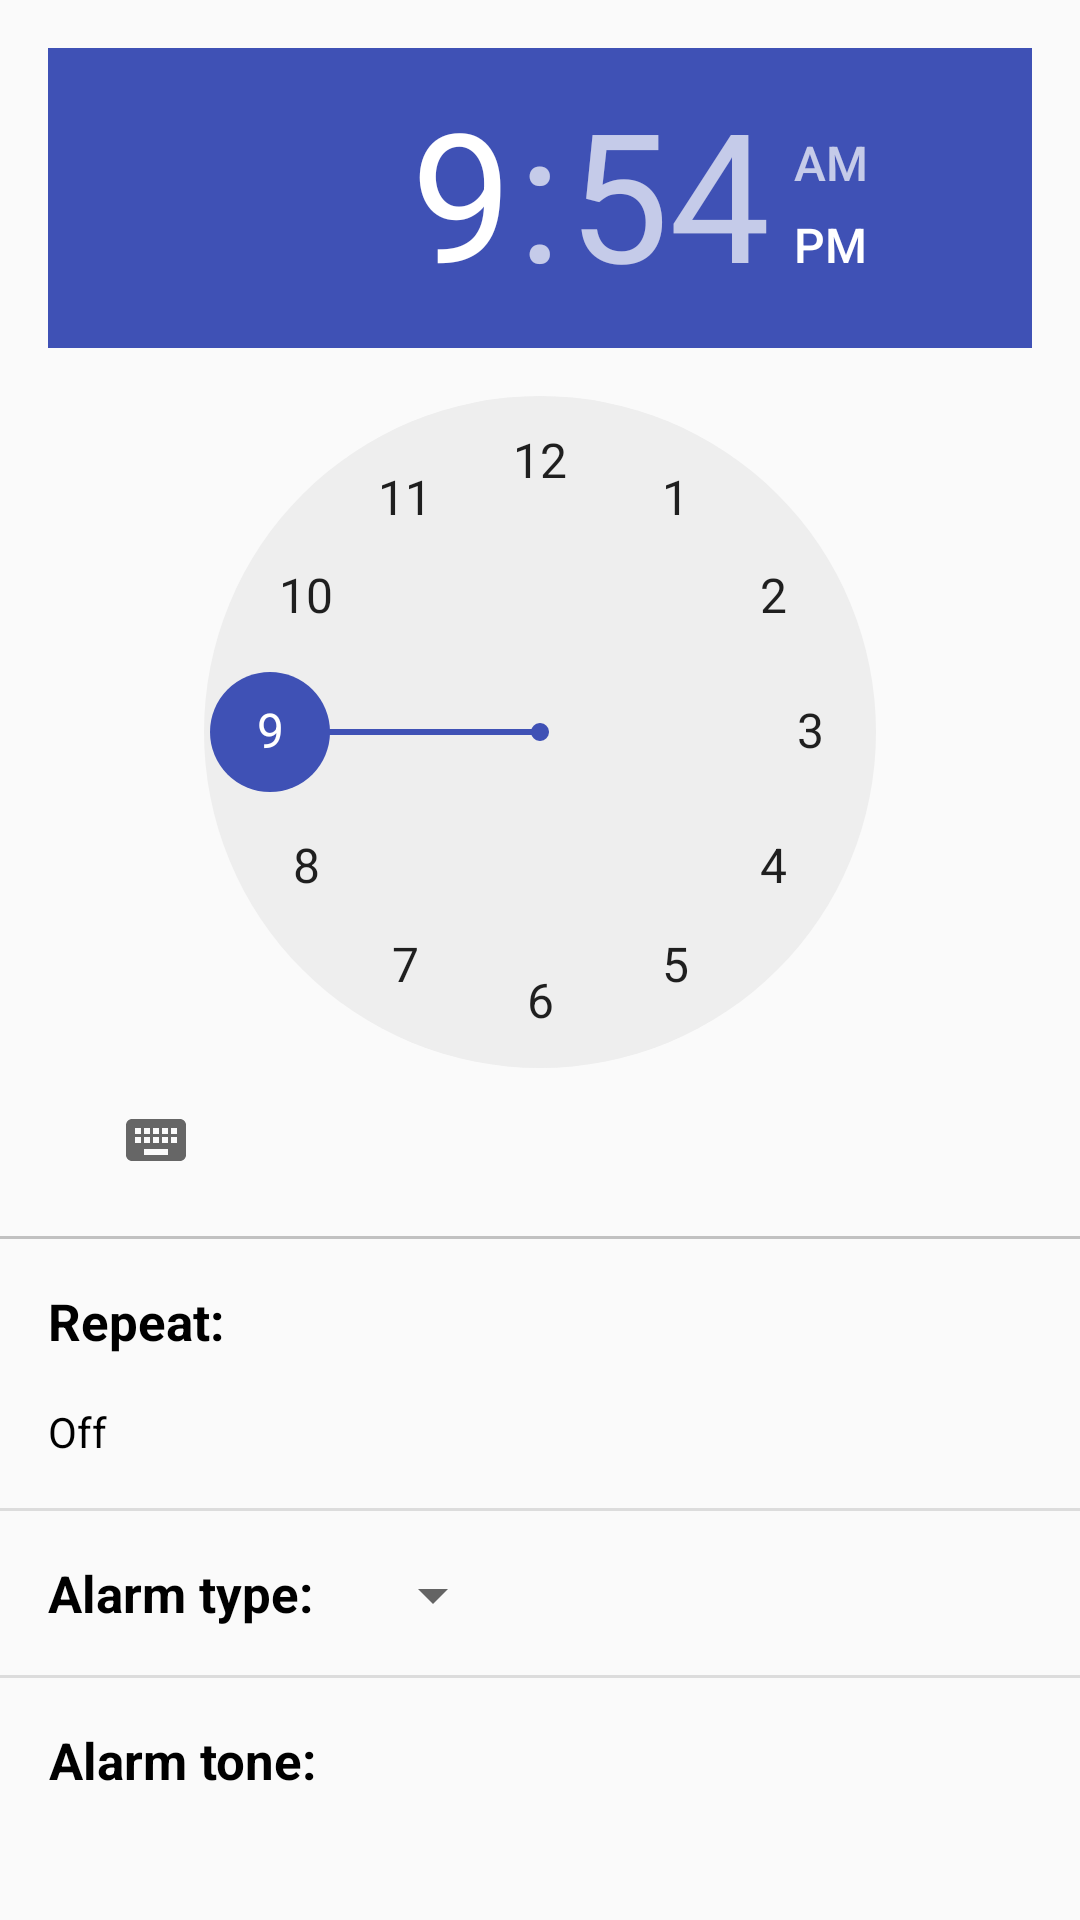

This screen was rendered from an Android layout file. Write that file and the resources it references.
<!-- AndroidManifest.xml: application theme AppTheme -->
<!-- res/layout/frag_alarmdetails_main_scrollview.xml -->
<?xml version="1.0" encoding="utf-8"?>
<androidx.constraintlayout.widget.ConstraintLayout xmlns:android="http://schemas.android.com/apk/res/android"
    xmlns:app="http://schemas.android.com/apk/res-auto"
    xmlns:tools="http://schemas.android.com/tools"
    android:layout_width="match_parent"
    android:layout_height="match_parent">

    <TimePicker
        android:id="@+id/addAlarmTimePicker"
        android:layout_width="0dp"
        android:layout_height="wrap_content"
        android:layout_marginStart="16dp"
        android:layout_marginTop="16dp"
        android:layout_marginEnd="16dp"
        app:layout_constraintEnd_toEndOf="parent"
        app:layout_constraintHorizontal_bias="0.0"
        app:layout_constraintStart_toStartOf="parent"
        app:layout_constraintTop_toTopOf="parent" />

    <View
        android:id="@+id/divider3"
        android:layout_width="0dp"
        android:layout_height="1dp"
        android:layout_marginTop="8dp"
        android:background="?android:attr/listDivider"
        app:layout_constraintEnd_toEndOf="parent"
        app:layout_constraintStart_toStartOf="parent"
        app:layout_constraintTop_toBottomOf="@+id/addAlarmTimePicker" />

    <View
        android:id="@+id/divider4"
        android:layout_width="0dp"
        android:layout_height="1dp"
        android:layout_marginTop="8dp"
        android:background="?android:attr/listDivider"
        app:layout_constraintEnd_toEndOf="parent"
        app:layout_constraintHorizontal_bias="1.0"
        app:layout_constraintStart_toStartOf="parent"
        app:layout_constraintTop_toBottomOf="@+id/repeatConstraintLayout" />

    <TextView
        android:id="@+id/textView2"
        style="@style/labelStyle"
        android:layout_width="wrap_content"
        android:layout_height="wrap_content"
        android:layout_marginStart="16dp"
        android:layout_marginTop="16dp"
        android:text="@string/alarmType"
        app:layout_constraintStart_toStartOf="parent"
        app:layout_constraintTop_toBottomOf="@+id/divider4" />

    <Spinner
        android:id="@+id/alarmTypeSpinner"
        android:layout_width="wrap_content"
        android:layout_height="wrap_content"
        android:layout_marginStart="16dp"
        android:layout_marginTop="16dp"
        android:layout_marginEnd="16dp"
        app:layout_constraintEnd_toEndOf="parent"
        app:layout_constraintHorizontal_bias="0.0"
        app:layout_constraintStart_toEndOf="@+id/textView2"
        app:layout_constraintTop_toBottomOf="@+id/divider4" />

    <View
        android:id="@+id/divider5"
        android:layout_width="0dp"
        android:layout_height="1dp"
        android:layout_marginTop="16dp"
        android:background="?android:attr/listDivider"
        app:layout_constraintEnd_toEndOf="parent"
        app:layout_constraintStart_toStartOf="parent"
        app:layout_constraintTop_toBottomOf="@+id/textView2" />

    <androidx.constraintlayout.widget.ConstraintLayout
        android:id="@+id/repeatConstraintLayout"
        android:layout_width="0dp"
        android:layout_height="wrap_content"
        android:layout_marginTop="8dp"
        app:layout_constraintEnd_toEndOf="parent"
        app:layout_constraintHorizontal_bias="1.0"
        app:layout_constraintStart_toStartOf="parent"
        app:layout_constraintTop_toBottomOf="@+id/divider7">

        <TextView
            android:id="@+id/textView"
            style="@style/labelStyle"
            android:layout_width="wrap_content"
            android:layout_height="wrap_content"
            android:layout_marginStart="16dp"
            android:layout_marginTop="8dp"
            android:text="@string/repeatButton"
            app:layout_constraintStart_toStartOf="parent"
            app:layout_constraintTop_toTopOf="parent" />

        <TextView
            android:id="@+id/currentRepeatOptionsTextView"
            android:layout_width="0dp"
            android:layout_height="wrap_content"
            android:layout_marginStart="16dp"
            android:layout_marginTop="16dp"
            android:layout_marginEnd="16dp"
            android:layout_marginBottom="8dp"
            android:text="@string/repeatNone"
            android:textColor="@color/defaultLabelColor"
            app:layout_constraintBottom_toBottomOf="parent"
            app:layout_constraintEnd_toEndOf="parent"
            app:layout_constraintHorizontal_bias="0.0"
            app:layout_constraintStart_toStartOf="parent"
            app:layout_constraintTop_toBottomOf="@+id/textView"
            app:layout_constraintVertical_bias="0.0" />
    </androidx.constraintlayout.widget.ConstraintLayout>

    <View
        android:id="@+id/divider7"
        android:layout_width="0dp"
        android:layout_height="1dp"
        android:layout_marginTop="8dp"
        android:background="?android:attr/listDivider"
        app:layout_constraintEnd_toEndOf="parent"
        app:layout_constraintStart_toStartOf="parent"
        app:layout_constraintTop_toBottomOf="@+id/addAlarmTimePicker" />

    <androidx.constraintlayout.widget.ConstraintLayout
        android:id="@+id/alarmToneConstraintLayout"
        android:layout_width="0dp"
        android:layout_height="wrap_content"
        android:layout_marginTop="8dp"
        app:layout_constraintEnd_toEndOf="parent"
        app:layout_constraintHorizontal_bias="0.0"
        app:layout_constraintStart_toStartOf="parent"
        app:layout_constraintTop_toBottomOf="@+id/divider5">

        <TextView
            android:id="@+id/alarmToneLabel"
            style="@style/labelStyle"
            android:layout_width="wrap_content"
            android:layout_height="wrap_content"
            android:layout_marginStart="16dp"
            android:layout_marginTop="8dp"
            android:text="@string/alarmToneLabel"
            app:layout_constraintStart_toStartOf="parent"
            app:layout_constraintTop_toTopOf="parent" />

        <TextView
            android:id="@+id/alarmToneTextView"
            android:layout_width="0dp"
            android:layout_height="wrap_content"
            android:layout_marginStart="16dp"
            android:layout_marginTop="16dp"
            android:layout_marginEnd="16dp"
            android:layout_marginBottom="8dp"
            android:textSize="17sp"
            app:layout_constraintBottom_toBottomOf="parent"
            app:layout_constraintEnd_toEndOf="parent"
            app:layout_constraintStart_toStartOf="parent"
            app:layout_constraintTop_toBottomOf="@+id/alarmToneLabel"
            app:layout_constraintVertical_bias="0.0" />
    </androidx.constraintlayout.widget.ConstraintLayout>

    <View
        android:id="@+id/divider26"
        android:layout_width="0dp"
        android:layout_height="1dp"
        android:layout_marginTop="8dp"
        android:background="?android:attr/listDivider"
        app:layout_constraintEnd_toEndOf="parent"
        app:layout_constraintStart_toStartOf="parent"
        app:layout_constraintTop_toBottomOf="@+id/alarmToneConstraintLayout" />

    <androidx.constraintlayout.widget.ConstraintLayout
        android:id="@+id/alarmMessageConstraintLayout"
        android:layout_width="0dp"
        android:layout_height="wrap_content"
        android:layout_marginTop="8dp"
        app:layout_constraintEnd_toEndOf="parent"
        app:layout_constraintStart_toStartOf="parent"
        app:layout_constraintTop_toBottomOf="@+id/divider26">

        <TextView
            android:id="@+id/textView_alarmMessageLabel"
            style="@style/labelStyle"
            android:layout_width="wrap_content"
            android:layout_height="wrap_content"
            android:layout_marginStart="16dp"
            android:layout_marginTop="8dp"
            android:text="@string/alarmMessageLabel"
            app:layout_constraintStart_toStartOf="parent"
            app:layout_constraintTop_toTopOf="parent" />

        <TextView
            android:id="@+id/textView_alarmMessage"
            android:layout_width="0dp"
            android:layout_height="wrap_content"
            android:layout_marginStart="16dp"
            android:layout_marginTop="16dp"
            android:layout_marginEnd="16dp"
            android:textSize="17sp"
            android:textColor="@color/defaultLabelColor"
            android:layout_marginBottom="8dp"
            android:text="@string/alarmMessage_default"
            app:layout_constraintBottom_toBottomOf="parent"
            app:layout_constraintEnd_toEndOf="parent"
            app:layout_constraintStart_toStartOf="parent"
            app:layout_constraintTop_toBottomOf="@+id/textView_alarmMessageLabel"
            app:layout_constraintVertical_bias="0.0" />
    </androidx.constraintlayout.widget.ConstraintLayout>


</androidx.constraintlayout.widget.ConstraintLayout>
<!-- resources referenced by this layout -->
<resources>
  <color name="defaultLabelColor">#000000</color>
  <string name="alarmMessageLabel">Alarm message:</string>
  <string name="alarmMessage_default">Not set</string>
  <string name="alarmToneLabel">Alarm tone:</string>
  <string name="alarmType">Alarm type:</string>
  <string name="repeatButton">Repeat:</string>
  <string name="repeatNone">Off</string>
  <style name="labelStyle">
          <item name="android:layout_centerHorizontal">true</item>
          <item name="android:fontFamily">arial</item>
          <item name="android:gravity">center</item>
          <item name="android:textStyle">bold</item>
          <item name="android:textSize">17sp</item>
          <item name="android:textColor">@color/defaultLabelColor</item>
      </style>
  <style name="AppTheme" parent="Theme.AppCompat.DayNight.NoActionBar">
          
          
          <item name="colorPrimary">@color/colorPrimary</item>
          <item name="colorPrimaryDark">@color/colorPrimaryDark</item>
          <item name="colorAccent">@color/colorAccent</item>
          <item name="colorSurface">@color/surface</item>
      </style>
  <color name="colorPrimary">#03A9F4</color>
  <color name="colorPrimaryDark">#2196F3</color>
  <color name="colorAccent">#3F51B5</color>
  <color name="surface">#FFFFFF</color>
</resources>
